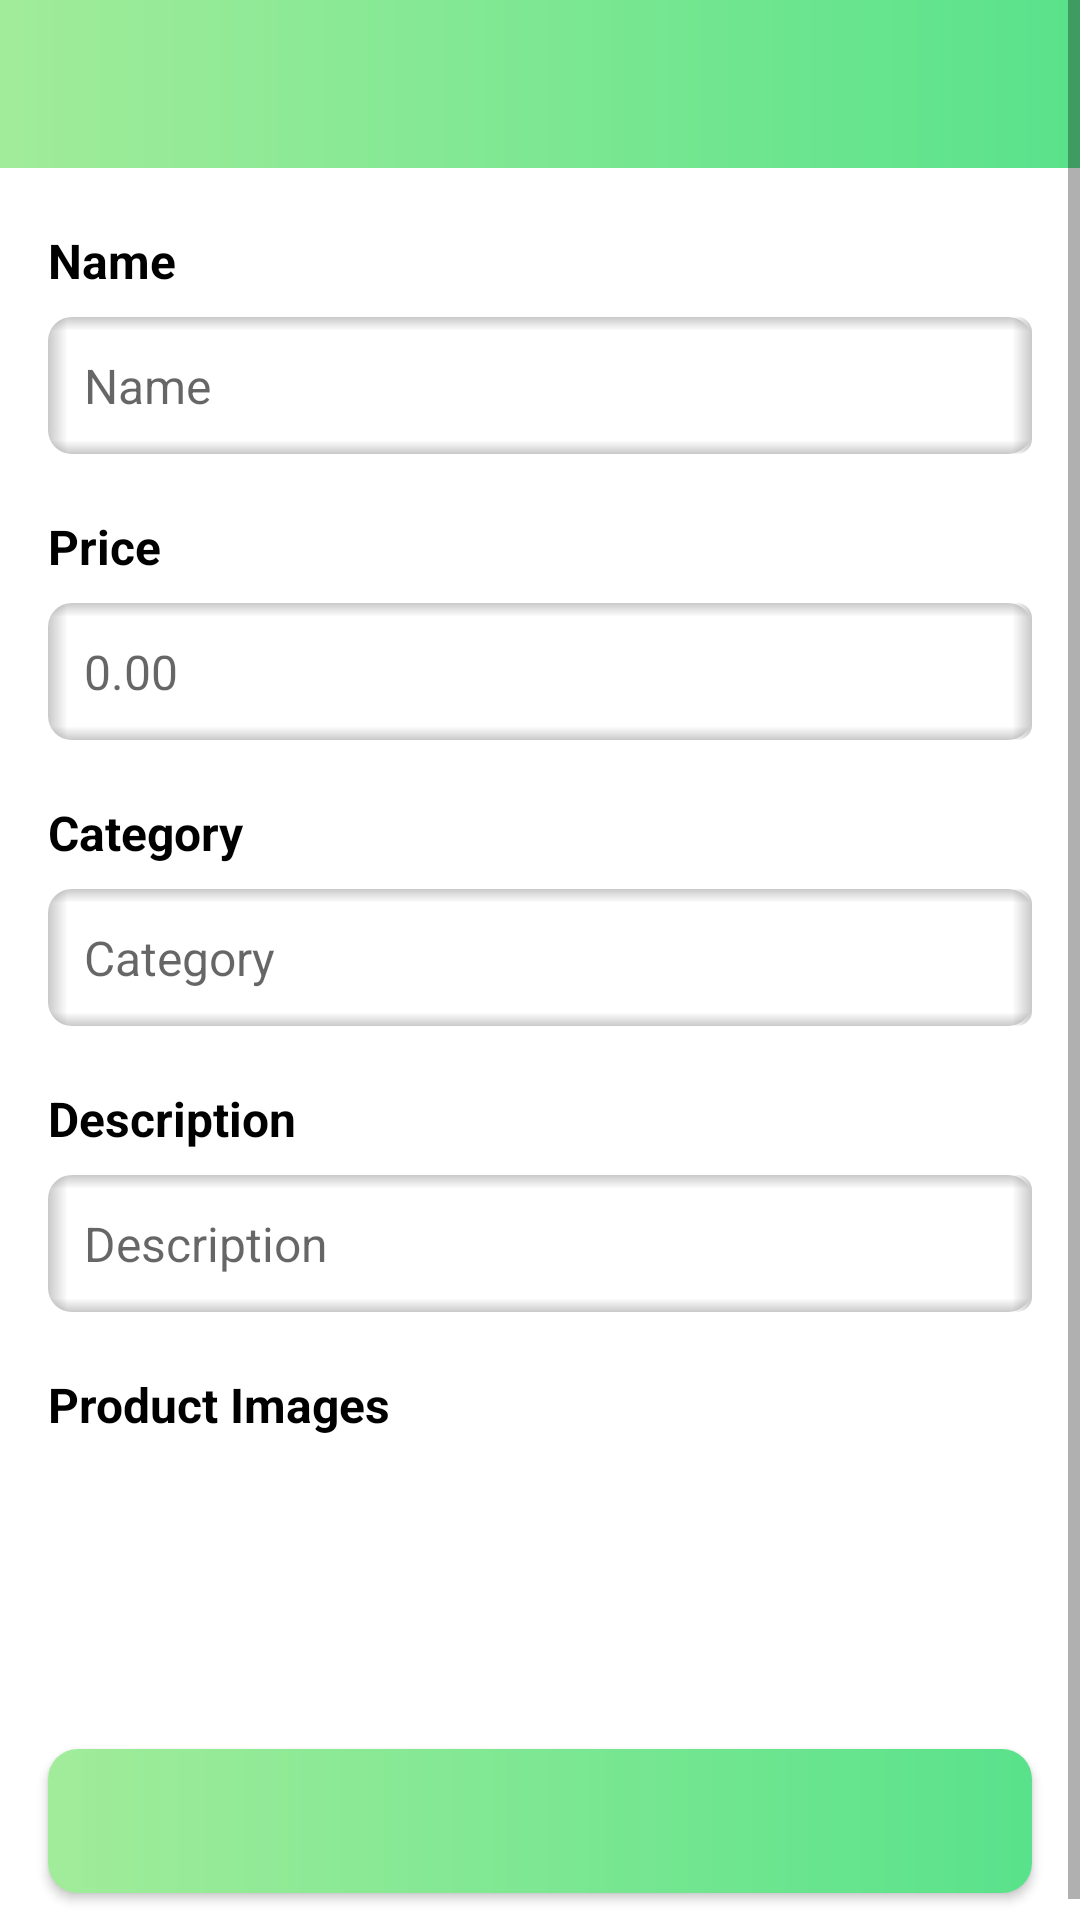

Produce the Android XML layout that renders to this screen, including the resource entries it uses.
<!-- AndroidManifest.xml: application theme Theme.LittleGardener -->
<!-- res/layout/add_edit_product_layout.xml -->
<?xml version="1.0" encoding="utf-8"?>
<ScrollView
    xmlns:android="http://schemas.android.com/apk/res/android"
    xmlns:app="http://schemas.android.com/apk/res-auto"
    xmlns:tools="http://schemas.android.com/tools"
    android:layout_width="match_parent"
    android:layout_height="match_parent"
    tools:context=".EditProfileActivity">

    <androidx.constraintlayout.widget.ConstraintLayout
        android:layout_width="match_parent"
        android:layout_height="wrap_content">

        <androidx.appcompat.widget.Toolbar
            android:id="@+id/toolbar"
            android:layout_width="match_parent"
            android:layout_height="wrap_content"
            app:titleTextColor="@color/black"
            android:background="@drawable/main_gradient"
            app:layout_constraintTop_toTopOf="parent"
            app:layout_constraintStart_toStartOf="parent"
            app:layout_constraintEnd_toEndOf="parent"/>

        <TextView
            android:id="@+id/product_name_title"
            android:layout_width="wrap_content"
            android:layout_height="wrap_content"
            android:layout_marginStart="16dp"
            android:layout_marginTop="20dp"
            android:text="@string/name"
            android:textSize="16sp"
            android:textStyle="bold"
            android:textColor="@color/black"
            app:layout_constraintStart_toStartOf="parent"
            app:layout_constraintTop_toBottomOf="@+id/toolbar" />

        <EditText
            android:id="@+id/product_name"
            android:layout_width="match_parent"
            android:layout_height="wrap_content"
            android:hint="@string/name"
            android:background="@drawable/edit_text_shape_transparent"
            app:layout_constraintTop_toBottomOf="@id/product_name_title"
            app:layout_constraintStart_toStartOf="parent"
            app:layout_constraintEnd_toEndOf="parent"
            android:layout_marginTop="8dp"
            android:layout_marginHorizontal="16dp"
            android:padding="12dp"
            android:inputType="text"
            android:textSize="16sp"
            android:importantForAutofill="no" />

        <TextView
            android:id="@+id/product_price_title"
            android:layout_width="wrap_content"
            android:layout_height="wrap_content"
            android:layout_marginStart="16dp"
            android:layout_marginTop="20dp"
            android:text="@string/price"
            android:textSize="16sp"
            android:textStyle="bold"
            android:textColor="@color/black"
            app:layout_constraintStart_toStartOf="parent"
            app:layout_constraintTop_toBottomOf="@+id/product_name" />

        <EditText
            android:id="@+id/product_price"
            android:layout_width="match_parent"
            android:layout_height="wrap_content"
            android:hint="@string/_0_00"
            android:background="@drawable/edit_text_shape_transparent"
            app:layout_constraintTop_toBottomOf="@id/product_price_title"
            app:layout_constraintStart_toStartOf="parent"
            app:layout_constraintEnd_toEndOf="parent"
            android:layout_marginTop="8dp"
            android:layout_marginHorizontal="16dp"
            android:padding="12dp"
            android:inputType="numberDecimal"
            android:textSize="16sp"
            android:importantForAutofill="no" />

        <TextView
            android:id="@+id/product_category_title"
            android:layout_width="wrap_content"
            android:layout_height="wrap_content"
            android:layout_marginStart="16dp"
            android:layout_marginTop="20dp"
            android:text="@string/category"
            android:textSize="16sp"
            android:textStyle="bold"
            android:textColor="@color/black"
            app:layout_constraintStart_toStartOf="parent"
            app:layout_constraintTop_toBottomOf="@+id/product_price" />

        <EditText
            android:id="@+id/product_category"
            android:layout_width="match_parent"
            android:layout_height="wrap_content"
            android:hint="@string/category"
            android:background="@drawable/edit_text_shape_transparent"
            app:layout_constraintTop_toBottomOf="@id/product_category_title"
            app:layout_constraintStart_toStartOf="parent"
            app:layout_constraintEnd_toEndOf="parent"
            android:layout_marginTop="8dp"
            android:layout_marginHorizontal="16dp"
            android:padding="12dp"
            android:textSize="16sp"
            android:inputType="text"
            android:importantForAutofill="no" />

        <TextView
            android:id="@+id/description_title"
            android:layout_width="wrap_content"
            android:layout_height="wrap_content"
            android:layout_marginStart="16dp"
            android:layout_marginTop="20dp"
            android:text="@string/description"
            android:textSize="16sp"
            android:textStyle="bold"
            android:textColor="@color/black"
            app:layout_constraintStart_toStartOf="parent"
            app:layout_constraintTop_toBottomOf="@+id/product_category" />

        <EditText
            android:id="@+id/description"
            android:layout_width="match_parent"
            android:layout_height="wrap_content"
            android:hint="@string/description"
            android:background="@drawable/edit_text_shape_transparent"
            app:layout_constraintTop_toBottomOf="@id/description_title"
            app:layout_constraintStart_toStartOf="parent"
            app:layout_constraintEnd_toEndOf="parent"
            android:layout_marginTop="8dp"
            android:textSize="16sp"
            android:layout_marginHorizontal="16dp"
            android:paddingHorizontal="12dp"
            android:paddingVertical="12dp"
            android:importantForAutofill="no"
            android:inputType="textMultiLine"/>

        <TextView
            android:id="@+id/image_title"
            android:layout_width="wrap_content"
            android:layout_height="wrap_content"
            android:text="@string/product_images"
            android:textSize="16sp"
            android:textStyle="bold"
            android:textColor="@color/black"
            android:layout_marginStart="16dp"
            android:layout_marginTop="20dp"
            app:layout_constraintStart_toStartOf="parent"
            app:layout_constraintTop_toBottomOf="@id/description"/>

        <ImageView
            android:id="@+id/add_image_icon"
            android:layout_width="80dp"
            android:layout_height="80dp"
            android:layout_marginTop="8dp"
            android:layout_marginStart="16dp"
            android:src="@drawable/add_icon"
            app:layout_constraintTop_toBottomOf="@id/image_title"
            app:layout_constraintStart_toStartOf="parent"
            android:contentDescription="@string/add_image_icon"/>

        <androidx.recyclerview.widget.RecyclerView
            android:id="@+id/images_recycler_view"
            android:layout_width="0dp"
            android:layout_height="0dp"
            android:layout_marginStart="10dp"
            android:layout_marginEnd="16dp"
            app:layout_constraintStart_toEndOf="@id/add_image_icon"
            app:layout_constraintTop_toTopOf="@id/add_image_icon"
            app:layout_constraintBottom_toBottomOf="@id/add_image_icon"
            app:layout_constraintEnd_toEndOf="parent"/>

        <android.widget.Button
            android:id="@+id/submit_button"
            android:layout_width="match_parent"
            android:layout_height="wrap_content"
            android:layout_marginVertical="16dp"
            android:layout_marginHorizontal="16dp"
            app:layout_constraintStart_toStartOf="parent"
            app:layout_constraintTop_toBottomOf="@id/add_image_icon"
            app:layout_constraintEnd_toEndOf="parent"
            app:layout_constraintBottom_toBottomOf="parent"
            android:textAllCaps="false"
            android:background="@drawable/button"/>

    </androidx.constraintlayout.widget.ConstraintLayout>

</ScrollView>
<!-- resources referenced by this layout -->
<resources>
  <color name="black">#FF000000</color>
  <!-- drawable button (drawable) -->
  <?xml version="1.0" encoding="utf-8"?>
  <shape xmlns:android="http://schemas.android.com/apk/res/android">
      <corners android:radius="10dp" />
      <gradient
          android:type="linear"
          android:startColor="@color/gradient_green_start"
          android:endColor="@color/gradient_green_end"/>
  </shape>
  <!-- drawable edit_text_shape_transparent (drawable) -->
  <?xml version="1.0" encoding="utf-8"?>
  <layer-list xmlns:android="http://schemas.android.com/apk/res/android">
  
      <item>
          <shape android:shape="rectangle">
              <solid android:color="@color/alpha_gray"/>
              <corners android:radius="8dp"/>
          </shape>
      </item>
  
      
      <item>
          <shape android:shape="rectangle">
              <gradient
                  android:angle="180"
                  android:centerColor="@color/transparent"
                  android:centerX="0.98"
                  android:endColor="@color/alpha_black"
                  android:startColor="@color/transparent" />
              <corners android:radius="8dp" />
          </shape>
      </item>
      
      <item>
          <shape android:shape="rectangle">
              <gradient
                  android:angle="360"
                  android:centerColor="@color/transparent"
                  android:centerX="0.98"
                  android:endColor="@color/alpha_black"
                  android:startColor="@color/transparent" />
              <corners android:radius="5dp" />
          </shape>
      </item>
      
      <item>
          <shape android:shape="rectangle">
              <gradient
                  android:angle="270"
                  android:centerColor="@color/transparent"
                  android:centerY="0.1"
                  android:endColor="@color/transparent"
                  android:startColor="@color/alpha_black" />
              <corners android:radius="8dp" />
          </shape>
      </item>
      
      <item>
          <shape android:shape="rectangle">
              <gradient
                  android:angle="90"
                  android:centerColor="@color/transparent"
                  android:centerY="0.1"
                  android:endColor="@color/transparent"
                  android:startColor="@color/alpha_black" />
              <corners android:radius="8dp" />
          </shape>
      </item>
  </layer-list>
  <!-- drawable main_gradient (drawable) -->
  <?xml version="1.0" encoding="utf-8"?>
  <shape xmlns:android="http://schemas.android.com/apk/res/android">
      <gradient
          android:type="linear"
          android:startColor="#A1EC9A"
          android:endColor="#59E28B"/>
  </shape>
  <string name="_0_00">0.00</string>
  <string name="add_image_icon">add_image_icon</string>
  <string name="category">Category</string>
  <string name="description">Description</string>
  <string name="name">Name</string>
  <string name="price">Price</string>
  <string name="product_images">Product Images</string>
  <style name="Theme.LittleGardener" parent="Theme.MaterialComponents.DayNight.NoActionBar">
          
          <item name="colorPrimary">@color/purple_500</item>
          <item name="colorPrimaryVariant">@color/purple_700</item>
          <item name="colorOnPrimary">@color/white</item>
          
          <item name="colorSecondary">@color/teal_200</item>
          <item name="colorSecondaryVariant">@color/teal_700</item>
          <item name="colorOnSecondary">@color/black</item>
          <item name="android:statusBarColor">?attr/colorPrimaryVariant</item>
      </style>
  <color name="gradient_green_start">#A1EC9A</color>
  <color name="gradient_green_end">#59E28B</color>
  <color name="alpha_gray">#40FFFFFF</color>
  <color name="transparent">#00FF0000</color>
  <color name="alpha_black">#36000000</color>
  <color name="purple_500">#FF6200EE</color>
  <color name="purple_700">#FF3700B3</color>
  <color name="white">#FFFFFFFF</color>
  <color name="teal_200">#FF03DAC5</color>
  <color name="teal_700">#FF018786</color>
</resources>
